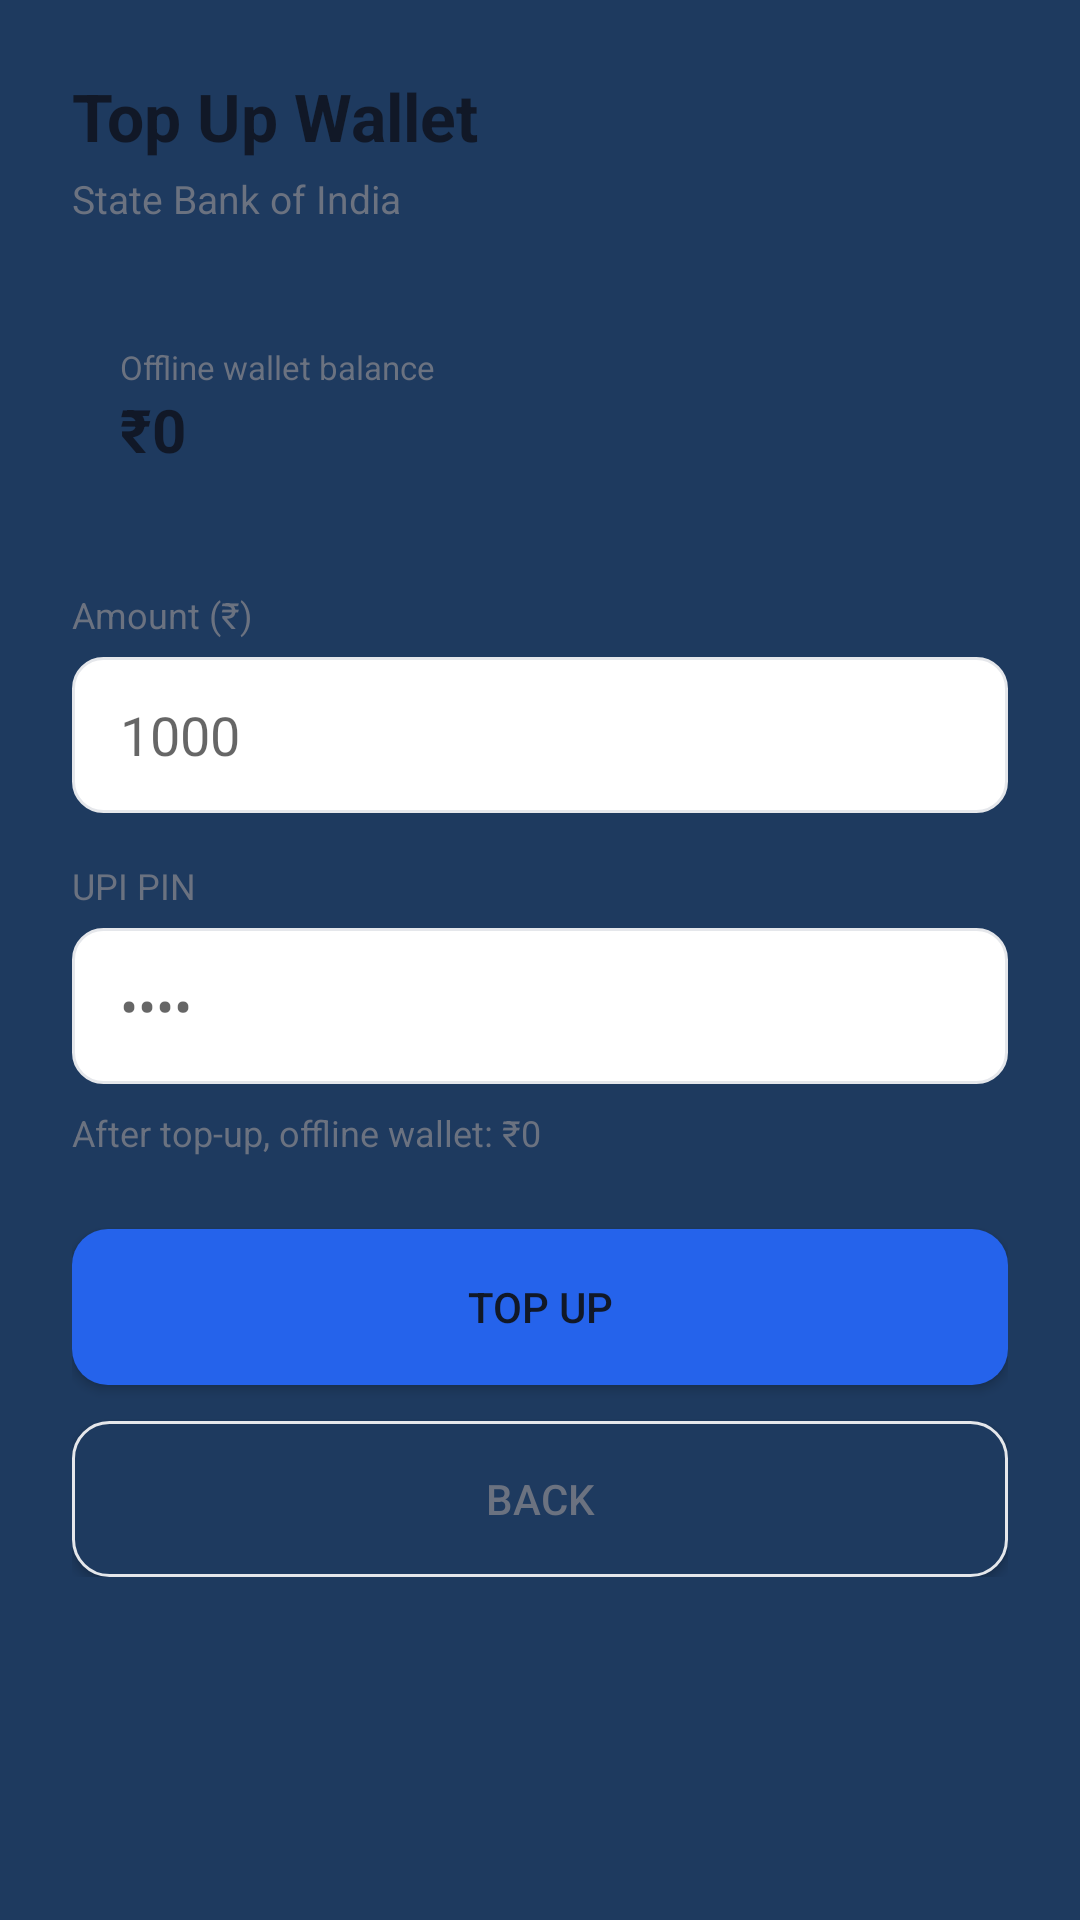

Produce the Android XML layout that renders to this screen, including the resource entries it uses.
<!-- AndroidManifest.xml: activity theme Theme.AppCompat.DayNight.NoActionBar -->
<!-- res/layout/activity_topup.xml -->
<?xml version="1.0" encoding="utf-8"?>
<ScrollView xmlns:android="http://schemas.android.com/apk/res/android"
    android:layout_width="match_parent"
    android:layout_height="match_parent"
    android:background="@color/bg_dark"
    android:padding="24dp">

    <LinearLayout
        android:layout_width="match_parent"
        android:layout_height="wrap_content"
        android:orientation="vertical">

        <TextView
            android:layout_width="wrap_content"
            android:layout_height="wrap_content"
            android:text="Top Up Wallet"
            android:textColor="@color/text_primary"
            android:textSize="22sp"
            android:textStyle="bold"
            android:layout_marginBottom="4dp"/>

        <TextView
            android:id="@+id/tvTopUpBankName"
            android:layout_width="wrap_content"
            android:layout_height="wrap_content"
            android:textColor="@color/text_secondary"
            android:textSize="13sp"
            android:layout_marginBottom="24dp"
            android:text="State Bank of India"/>

        <LinearLayout
            android:layout_width="match_parent"
            android:layout_height="wrap_content"
            android:orientation="vertical"
            android:background="@drawable/card_dark"
            android:padding="16dp"
            android:layout_marginBottom="24dp">

            <TextView
                android:layout_width="wrap_content"
                android:layout_height="wrap_content"
                android:text="Offline wallet balance"
                android:textColor="@color/text_secondary"
                android:textSize="11sp"/>

            <TextView
                android:id="@+id/tvMainBalance"
                android:layout_width="wrap_content"
                android:layout_height="wrap_content"
                android:text="₹0"
                android:textColor="@color/text_primary"
                android:textSize="20sp"
                android:textStyle="bold"/>
        </LinearLayout>

        <TextView
            android:layout_width="match_parent"
            android:layout_height="wrap_content"
            android:text="Amount (₹)"
            android:textColor="@color/text_secondary"
            android:textSize="12sp"
            android:layout_marginBottom="6dp"/>

        <EditText
            android:id="@+id/etTopUpAmount"
            android:layout_width="match_parent"
            android:layout_height="52dp"
            android:background="@drawable/input_bg"
            android:paddingStart="16dp"
            android:paddingEnd="16dp"
            android:hint="1000"
            android:textColor="@color/text_primary"
            android:textSize="18sp"
            android:inputType="numberDecimal"
            android:layout_marginBottom="16dp"/>

        <TextView
            android:layout_width="match_parent"
            android:layout_height="wrap_content"
            android:text="UPI PIN"
            android:textColor="@color/text_secondary"
            android:textSize="12sp"
            android:layout_marginBottom="6dp"/>

        <EditText
            android:id="@+id/etUpiPin"
            android:layout_width="match_parent"
            android:layout_height="52dp"
            android:background="@drawable/input_bg"
            android:paddingStart="16dp"
            android:paddingEnd="16dp"
            android:hint="••••"
            android:textColor="@color/text_primary"
            android:inputType="numberPassword"
            android:layout_marginBottom="8dp"/>

        <TextView
            android:id="@+id/tvAfterTopUp"
            android:layout_width="wrap_content"
            android:layout_height="wrap_content"
            android:textColor="@color/text_secondary"
            android:textSize="12sp"
            android:layout_marginBottom="24dp"
            android:text="After top-up, offline wallet: ₹0"/>

        <TextView
            android:id="@+id/tvTopUpStatus"
            android:layout_width="wrap_content"
            android:layout_height="wrap_content"
            android:textSize="13sp"
            android:layout_marginBottom="16dp"
            android:visibility="gone"
            android:text=""/>

        <Button
            android:id="@+id/btnConfirmTopUp"
            android:layout_width="match_parent"
            android:layout_height="52dp"
            android:text="Top Up"
            android:textColor="@color/text_primary"
            android:background="@drawable/btn_primary"
            android:layout_marginBottom="12dp"/>

        <Button
            android:id="@+id/btnBackFromTopUp"
            android:layout_width="match_parent"
            android:layout_height="52dp"
            android:text="Back"
            android:textColor="@color/text_secondary"
            android:background="@drawable/btn_outline"/>

    </LinearLayout>
</ScrollView>
<!-- resources referenced by this layout -->
<resources>
  <color name="bg_dark">#1E3A5F</color>
  <color name="text_primary">#111827</color>
  <color name="text_secondary">#6B7280</color>
  <!-- drawable btn_outline (drawable) -->
  <?xml version="1.0" encoding="utf-8"?>
  <shape xmlns:android="http://schemas.android.com/apk/res/android">
      <solid android:color="@color/bg_dark"/>
      <stroke android:width="1dp" android:color="@color/input_border"/>
      <corners android:radius="12dp"/>
  </shape>
  <!-- drawable btn_primary (drawable) -->
  <?xml version="1.0" encoding="utf-8"?>
  <shape xmlns:android="http://schemas.android.com/apk/res/android">
      <solid android:color="@color/accent_blue"/>
      <corners android:radius="12dp"/>
  </shape>
  <!-- drawable input_bg (drawable) -->
  <?xml version="1.0" encoding="utf-8"?>
  <shape xmlns:android="http://schemas.android.com/apk/res/android">
      <solid android:color="@color/input_bg"/>
      <stroke android:width="1dp" android:color="@color/input_border"/>
      <corners android:radius="10dp"/>
  </shape>
  <color name="input_border">#E5E7EB</color>
  <color name="accent_blue">#2563EB</color>
  <color name="input_bg">#FFFFFF</color>
</resources>
